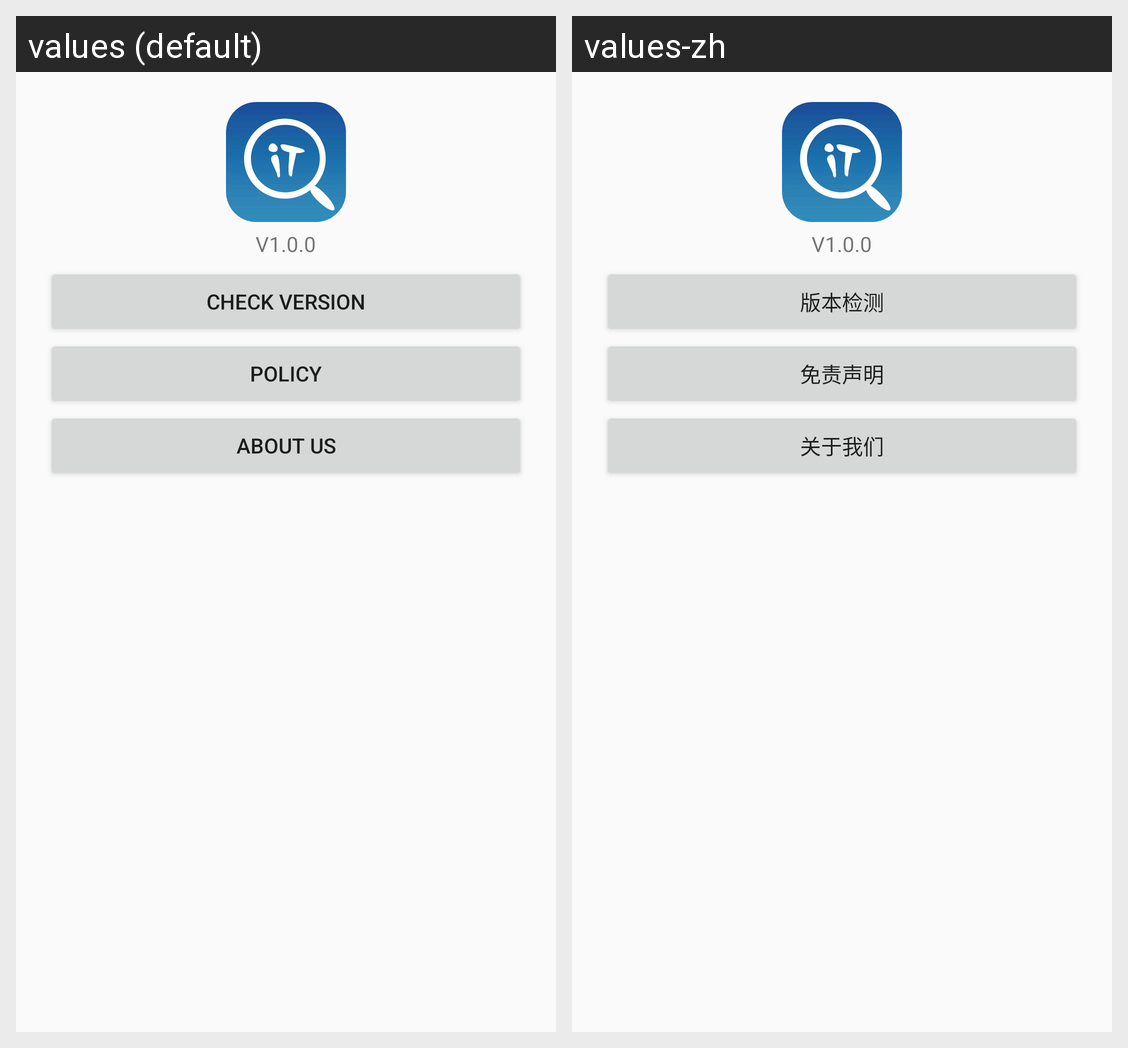

For this localized Android screen grid, give each drawn string resource with its value in every locale shown.
Android screen res/layout/fragment_about.xml rendered under 2 locales, left to right: values (default), values-zh. Device: Nexus 5 (rendered at 1080×1920; each locale shown at half size, 540×960, under a caption strip naming it); theme AppTheme.
Strings drawn on this screen, with the default value and each locale's value (text and hints the layout hard-codes, and strings that could not be matched under every locale, appear in the picture but are not listed):

versionname
  values: V1.0.0
  values-zh: V1.0.0  [not translated; the default value is used]

versioncheck
  values: Check Version
  values-zh: 版本检测

policy
  values: Policy
  values-zh: 免责声明

aboutus
  values: About Us
  values-zh: 关于我们
